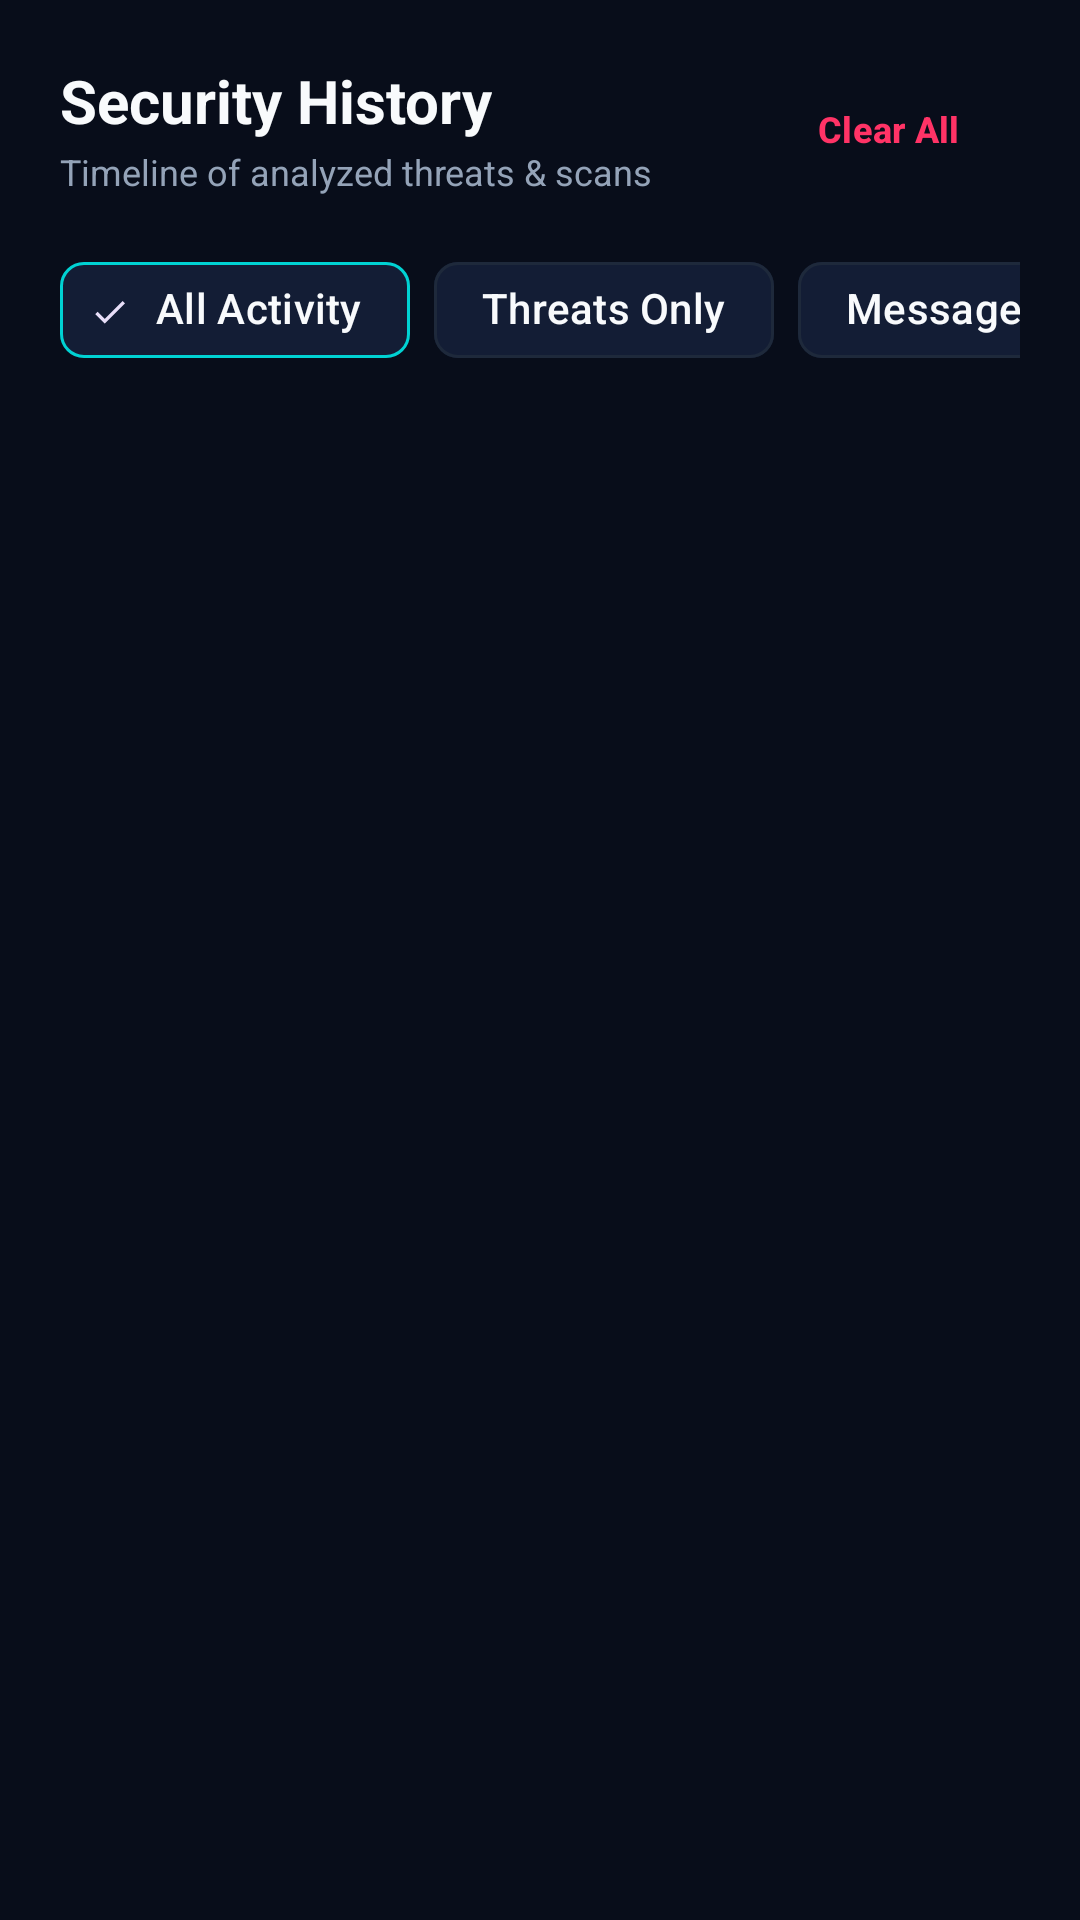

This screen was rendered from an Android layout file. Write that file and the resources it references.
<!-- AndroidManifest.xml: application theme Theme.PhishGuardAI -->
<!-- res/layout/fragment_history.xml -->
<?xml version="1.0" encoding="utf-8"?>
<LinearLayout xmlns:android="http://schemas.android.com/apk/res/android"
    xmlns:app="http://schemas.android.com/apk/res-auto"
    android:layout_width="match_parent"
    android:layout_height="match_parent"
    android:background="@color/bg_dark"
    android:orientation="vertical"
    android:paddingHorizontal="20dp"
    android:paddingTop="20dp">

    
    <LinearLayout
        android:layout_width="match_parent"
        android:layout_height="wrap_content"
        android:gravity="center_vertical"
        android:orientation="horizontal">

        <LinearLayout
            android:layout_width="0dp"
            android:layout_height="wrap_content"
            android:layout_weight="1"
            android:orientation="vertical">

            <TextView
                android:layout_width="wrap_content"
                android:layout_height="wrap_content"
                android:text="Security History"
                android:textColor="@color/text_primary"
                android:textSize="20sp"
                android:textStyle="bold" />

            <TextView
                android:layout_width="wrap_content"
                android:layout_height="wrap_content"
                android:layout_marginTop="2dp"
                android:text="Timeline of analyzed threats &amp; scans"
                android:textColor="@color/text_secondary"
                android:textSize="12sp" />
        </LinearLayout>

        <com.google.android.material.button.MaterialButton
            android:id="@+id/btnClearHistory"
            style="@style/Widget.Material3.Button.TextButton"
            android:layout_width="wrap_content"
            android:layout_height="36dp"
            android:text="Clear All"
            android:textColor="@color/threat_danger"
            android:textSize="12sp"
            android:textStyle="bold" />
    </LinearLayout>

    
    <HorizontalScrollView
        android:layout_width="match_parent"
        android:layout_height="wrap_content"
        android:layout_marginTop="14dp"
        android:scrollbars="none">

        <com.google.android.material.chip.ChipGroup
            android:id="@+id/chipGroupHistoryFilter"
            android:layout_width="wrap_content"
            android:layout_height="wrap_content"
            app:singleSelection="true">

            <com.google.android.material.chip.Chip
                android:id="@+id/chipFilterAll"
                style="@style/Widget.Material3.Chip.Filter"
                android:layout_width="wrap_content"
                android:layout_height="wrap_content"
                android:checked="true"
                android:text="All Activity"
                android:textColor="@color/text_primary"
                app:chipBackgroundColor="@color/card_bg"
                app:chipStrokeColor="@color/accent_cyan" />

            <com.google.android.material.chip.Chip
                android:id="@+id/chipFilterThreats"
                style="@style/Widget.Material3.Chip.Filter"
                android:layout_width="wrap_content"
                android:layout_height="wrap_content"
                android:text="Threats Only"
                android:textColor="@color/text_primary"
                app:chipBackgroundColor="@color/card_bg"
                app:chipStrokeColor="@color/card_stroke" />

            <com.google.android.material.chip.Chip
                android:id="@+id/chipFilterMessages"
                style="@style/Widget.Material3.Chip.Filter"
                android:layout_width="wrap_content"
                android:layout_height="wrap_content"
                android:text="Messages"
                android:textColor="@color/text_primary"
                app:chipBackgroundColor="@color/card_bg"
                app:chipStrokeColor="@color/card_stroke" />

            <com.google.android.material.chip.Chip
                android:id="@+id/chipFilterLinks"
                style="@style/Widget.Material3.Chip.Filter"
                android:layout_width="wrap_content"
                android:layout_height="wrap_content"
                android:text="URLs / Links"
                android:textColor="@color/text_primary"
                app:chipBackgroundColor="@color/card_bg"
                app:chipStrokeColor="@color/card_stroke" />
        </com.google.android.material.chip.ChipGroup>
    </HorizontalScrollView>

    
    <LinearLayout
        android:id="@+id/tvHistoryEmpty"
        android:layout_width="match_parent"
        android:layout_height="0dp"
        android:layout_weight="1"
        android:gravity="center"
        android:orientation="vertical"
        android:padding="32dp"
        android:visibility="gone">

        <ImageView
            android:layout_width="56dp"
            android:layout_height="56dp"
            android:src="@drawable/ic_shield_check"
            app:tint="@color/text_muted" />

        <TextView
            android:layout_width="wrap_content"
            android:layout_height="wrap_content"
            android:layout_marginTop="16dp"
            android:text="No Security Logs Found"
            android:textColor="@color/text_primary"
            android:textSize="15sp"
            android:textStyle="bold" />

        <TextView
            android:layout_width="wrap_content"
            android:layout_height="wrap_content"
            android:layout_marginTop="6dp"
            android:gravity="center"
            android:text="Scanned links, messages, and intercepted threat logs will appear here."
            android:textColor="@color/text_secondary"
            android:textSize="12sp" />
    </LinearLayout>

    
    <ScrollView
        android:id="@+id/scrollHistory"
        android:layout_width="match_parent"
        android:layout_height="0dp"
        android:layout_marginTop="10dp"
        android:layout_weight="1"
        android:fillViewport="true">

        <LinearLayout
            android:id="@+id/containerHistoryItems"
            android:layout_width="match_parent"
            android:layout_height="wrap_content"
            android:orientation="vertical"
            android:paddingBottom="24dp" />
    </ScrollView>

</LinearLayout>
<!-- resources referenced by this layout -->
<resources>
  <color name="accent_cyan">#00D2D3</color>
  <color name="bg_dark">#080D1A</color>
  <color name="card_bg">#131D35</color>
  <color name="card_stroke">#1E293B</color>
  <color name="text_muted">#64748B</color>
  <color name="text_primary">#F8FAFC</color>
  <color name="text_secondary">#94A3B8</color>
  <color name="threat_danger">#FF3366</color>
  <!-- drawable ic_shield_check (drawable) -->
  <vector xmlns:android="http://schemas.android.com/apk/res/android"
      android:width="24dp"
      android:height="24dp"
      android:viewportWidth="24"
      android:viewportHeight="24">
    <path
        android:fillColor="#00E676"
        android:pathData="M12,1L3,5v6c0,5.55 3.84,10.74 9,12 5.16,-1.26 9,-6.45 9,-12V5l-9,-4zm-2,16l-4,-4 1.41,-1.41L10,14.17l6.59,-6.59L18,9l-8,8z"/>
  </vector>
  <style name="Theme.PhishGuardAI" parent="Theme.Material3.Dark.NoActionBar">
          <item name="android:statusBarColor">@color/bg_dark</item>
          <item name="android:windowBackground">@color/bg_dark</item>
          <item name="colorPrimary">@color/accent_cyan</item>
          <item name="colorOnPrimary">#000000</item>
          <item name="colorSurface">@color/card_bg</item>
          <item name="bottomNavigationStyle">@style/CustomBottomNavStyle</item>
      </style>
  <style name="CustomBottomNavStyle" parent="Widget.Material3.BottomNavigationView">
          <item name="itemActiveIndicatorStyle">@style/NoActiveIndicator</item>
          <item name="itemTextAppearanceActive">@style/BottomNavText</item>
          <item name="itemTextAppearanceInactive">@style/BottomNavText</item>
      </style>
  <style name="NoActiveIndicator">
          <item name="android:color">@android:color/transparent</item>
          <item name="android:width">0dp</item>
          <item name="android:height">0dp</item>
      </style>
  <style name="BottomNavText">
          <item name="android:textSize">10sp</item>
          <item name="android:fontFamily">sans-serif-medium</item>
      </style>
</resources>
